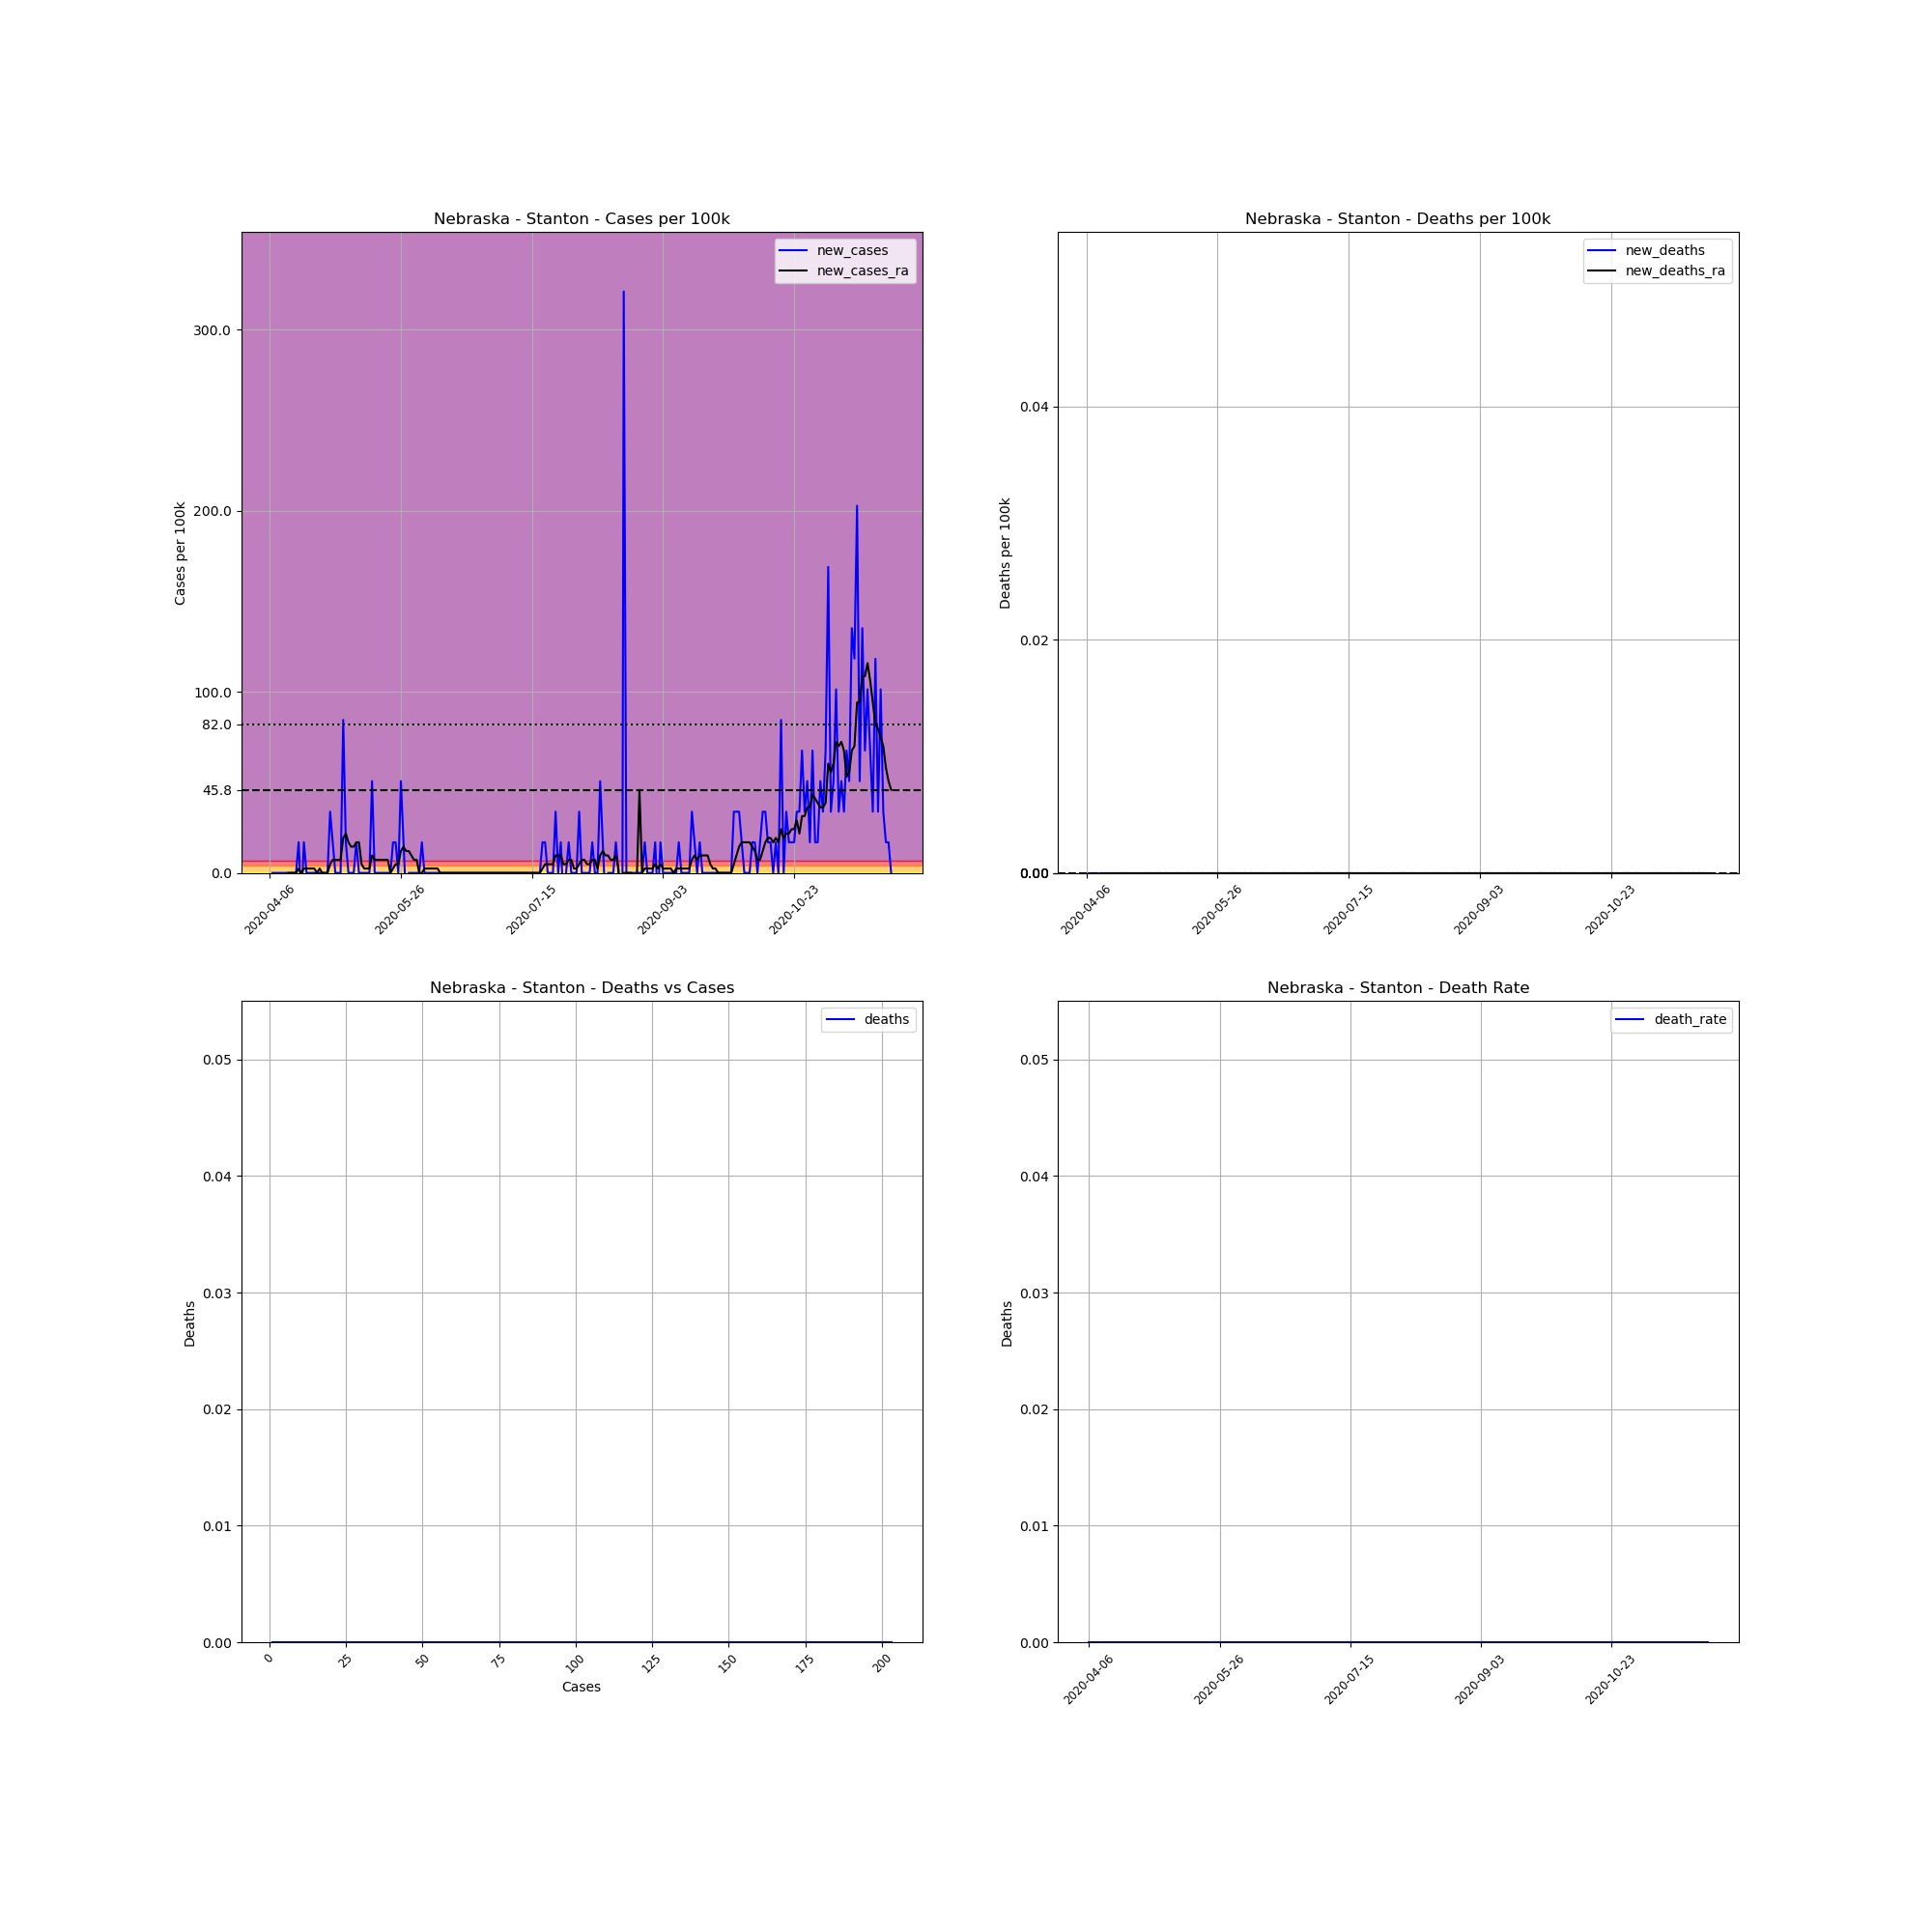

The file beside this chart, header and first rows:
, date, county, state, fips, cases, deaths, COUNTY, STNAME, CTYNAME, POPESTIMATE2019, cases_per_100k, deaths_per_100k, death_rate, new_cases, new_deaths, new_cases_ra, new_deaths_ra
615049, 2020-04-06, Stanton, Nebraska, 31167, 1, 0.0, 167, Nebraska, Stanton, 5920, 16.89, 0.0, 0.0, , , , 
615050, 2020-04-07, Stanton, Nebraska, 31167, 1, 0.0, 167, Nebraska, Stanton, 5920, 16.89, 0.0, 0.0, 0.0, 0.0, , 
615051, 2020-04-08, Stanton, Nebraska, 31167, 1, 0.0, 167, Nebraska, Stanton, 5920, 16.89, 0.0, 0.0, 0.0, 0.0, , 
615052, 2020-04-09, Stanton, Nebraska, 31167, 1, 0.0, 167, Nebraska, Stanton, 5920, 16.89, 0.0, 0.0, 0.0, 0.0, , 
615053, 2020-04-10, Stanton, Nebraska, 31167, 1, 0.0, 167, Nebraska, Stanton, 5920, 16.89, 0.0, 0.0, 0.0, 0.0, , 
615054, 2020-04-11, Stanton, Nebraska, 31167, 1, 0.0, 167, Nebraska, Stanton, 5920, 16.89, 0.0, 0.0, 0.0, 0.0, , 
615055, 2020-04-12, Stanton, Nebraska, 31167, 1, 0.0, 167, Nebraska, Stanton, 5920, 16.89, 0.0, 0.0, 0.0, 0.0, , 
615056, 2020-04-13, Stanton, Nebraska, 31167, 1, 0.0, 167, Nebraska, Stanton, 5920, 16.89, 0.0, 0.0, 0.0, 0.0, 0.0, 0.0
615057, 2020-04-14, Stanton, Nebraska, 31167, 1, 0.0, 167, Nebraska, Stanton, 5920, 16.89, 0.0, 0.0, 0.0, 0.0, 0.0, 0.0
615058, 2020-04-15, Stanton, Nebraska, 31167, 1, 0.0, 167, Nebraska, Stanton, 5920, 16.89, 0.0, 0.0, 0.0, 0.0, 0.0, 0.0
615059, 2020-04-16, Stanton, Nebraska, 31167, 1, 0.0, 167, Nebraska, Stanton, 5920, 16.89, 0.0, 0.0, 0.0, 0.0, 0.0, 0.0
615060, 2020-04-17, Stanton, Nebraska, 31167, 2, 0.0, 167, Nebraska, Stanton, 5920, 33.78, 0.0, 0.0, 16.89, 0.0, 2.413, 0.0
615061, 2020-04-18, Stanton, Nebraska, 31167, 1, 0.0, 167, Nebraska, Stanton, 5920, 16.89, 0.0, 0.0, -16.89, 0.0, 0.0, 0.0
615062, 2020-04-19, Stanton, Nebraska, 31167, 2, 0.0, 167, Nebraska, Stanton, 5920, 33.78, 0.0, 0.0, 16.89, 0.0, 2.413, 0.0
615063, 2020-04-20, Stanton, Nebraska, 31167, 2, 0.0, 167, Nebraska, Stanton, 5920, 33.78, 0.0, 0.0, 0.0, 0.0, 2.413, 0.0
615064, 2020-04-21, Stanton, Nebraska, 31167, 2, 0.0, 167, Nebraska, Stanton, 5920, 33.78, 0.0, 0.0, 0.0, 0.0, 2.413, 0.0
615065, 2020-04-22, Stanton, Nebraska, 31167, 2, 0.0, 167, Nebraska, Stanton, 5920, 33.78, 0.0, 0.0, 0.0, 0.0, 2.413, 0.0
615066, 2020-04-23, Stanton, Nebraska, 31167, 2, 0.0, 167, Nebraska, Stanton, 5920, 33.78, 0.0, 0.0, 0.0, 0.0, 2.413, 0.0
615067, 2020-04-24, Stanton, Nebraska, 31167, 2, 0.0, 167, Nebraska, Stanton, 5920, 33.78, 0.0, 0.0, 0.0, 0.0, 0.0, 0.0
615068, 2020-04-25, Stanton, Nebraska, 31167, 2, 0.0, 167, Nebraska, Stanton, 5920, 33.78, 0.0, 0.0, 0.0, 0.0, 2.413, 0.0
615069, 2020-04-26, Stanton, Nebraska, 31167, 2, 0.0, 167, Nebraska, Stanton, 5920, 33.78, 0.0, 0.0, 0.0, 0.0, 0.0, 0.0
615070, 2020-04-27, Stanton, Nebraska, 31167, 2, 0.0, 167, Nebraska, Stanton, 5920, 33.78, 0.0, 0.0, 0.0, 0.0, 0.0, 0.0
615071, 2020-04-28, Stanton, Nebraska, 31167, 2, 0.0, 167, Nebraska, Stanton, 5920, 33.78, 0.0, 0.0, 0.0, 0.0, 0.0, 0.0
615072, 2020-04-29, Stanton, Nebraska, 31167, 4, 0.0, 167, Nebraska, Stanton, 5920, 67.57, 0.0, 0.0, 33.78, 0.0, 4.826, 0.0
615073, 2020-04-30, Stanton, Nebraska, 31167, 5, 0.0, 167, Nebraska, Stanton, 5920, 84.46, 0.0, 0.0, 16.89, 0.0, 7.239, 0.0
615074, 2020-05-01, Stanton, Nebraska, 31167, 5, 0.0, 167, Nebraska, Stanton, 5920, 84.46, 0.0, 0.0, 0.0, 0.0, 7.239, 0.0
615075, 2020-05-02, Stanton, Nebraska, 31167, 5, 0.0, 167, Nebraska, Stanton, 5920, 84.46, 0.0, 0.0, 0.0, 0.0, 7.239, 0.0
615076, 2020-05-03, Stanton, Nebraska, 31167, 5, 0.0, 167, Nebraska, Stanton, 5920, 84.46, 0.0, 0.0, 0.0, 0.0, 7.239, 0.0
615077, 2020-05-04, Stanton, Nebraska, 31167, 10, 0.0, 167, Nebraska, Stanton, 5920, 168.9, 0.0, 0.0, 84.46, 0.0, 19.31, 0.0
615078, 2020-05-05, Stanton, Nebraska, 31167, 11, 0.0, 167, Nebraska, Stanton, 5920, 185.8, 0.0, 0.0, 16.89, 0.0, 21.72, 0.0
615079, 2020-05-06, Stanton, Nebraska, 31167, 11, 0.0, 167, Nebraska, Stanton, 5920, 185.8, 0.0, 0.0, 0.0, 0.0, 16.89, 0.0
615080, 2020-05-07, Stanton, Nebraska, 31167, 11, 0.0, 167, Nebraska, Stanton, 5920, 185.8, 0.0, 0.0, 0.0, 0.0, 14.48, 0.0
615081, 2020-05-08, Stanton, Nebraska, 31167, 11, 0.0, 167, Nebraska, Stanton, 5920, 185.8, 0.0, 0.0, 0.0, 0.0, 14.48, 0.0
615082, 2020-05-09, Stanton, Nebraska, 31167, 12, 0.0, 167, Nebraska, Stanton, 5920, 202.7, 0.0, 0.0, 16.89, 0.0, 16.89, 0.0
615083, 2020-05-10, Stanton, Nebraska, 31167, 12, 0.0, 167, Nebraska, Stanton, 5920, 202.7, 0.0, 0.0, 0.0, 0.0, 16.89, 0.0
615084, 2020-05-11, Stanton, Nebraska, 31167, 12, 0.0, 167, Nebraska, Stanton, 5920, 202.7, 0.0, 0.0, 0.0, 0.0, 4.826, 0.0
615085, 2020-05-12, Stanton, Nebraska, 31167, 12, 0.0, 167, Nebraska, Stanton, 5920, 202.7, 0.0, 0.0, 0.0, 0.0, 2.413, 0.0
615086, 2020-05-13, Stanton, Nebraska, 31167, 12, 0.0, 167, Nebraska, Stanton, 5920, 202.7, 0.0, 0.0, 0.0, 0.0, 2.413, 0.0
615087, 2020-05-14, Stanton, Nebraska, 31167, 12, 0.0, 167, Nebraska, Stanton, 5920, 202.7, 0.0, 0.0, 0.0, 0.0, 2.413, 0.0
615088, 2020-05-15, Stanton, Nebraska, 31167, 15, 0.0, 167, Nebraska, Stanton, 5920, 253.4, 0.0, 0.0, 50.68, 0.0, 9.653, 0.0
615089, 2020-05-16, Stanton, Nebraska, 31167, 15, 0.0, 167, Nebraska, Stanton, 5920, 253.4, 0.0, 0.0, 0.0, 0.0, 7.239, 0.0
615090, 2020-05-17, Stanton, Nebraska, 31167, 15, 0.0, 167, Nebraska, Stanton, 5920, 253.4, 0.0, 0.0, 0.0, 0.0, 7.239, 0.0
615091, 2020-05-18, Stanton, Nebraska, 31167, 15, 0.0, 167, Nebraska, Stanton, 5920, 253.4, 0.0, 0.0, 0.0, 0.0, 7.239, 0.0
615092, 2020-05-19, Stanton, Nebraska, 31167, 15, 0.0, 167, Nebraska, Stanton, 5920, 253.4, 0.0, 0.0, 0.0, 0.0, 7.239, 0.0
615093, 2020-05-20, Stanton, Nebraska, 31167, 15, 0.0, 167, Nebraska, Stanton, 5920, 253.4, 0.0, 0.0, 0.0, 0.0, 7.239, 0.0
615094, 2020-05-21, Stanton, Nebraska, 31167, 15, 0.0, 167, Nebraska, Stanton, 5920, 253.4, 0.0, 0.0, 0.0, 0.0, 7.239, 0.0
615095, 2020-05-22, Stanton, Nebraska, 31167, 15, 0.0, 167, Nebraska, Stanton, 5920, 253.4, 0.0, 0.0, 0.0, 0.0, 2.0301221021717147e-15, 0.0
615096, 2020-05-23, Stanton, Nebraska, 31167, 16, 0.0, 167, Nebraska, Stanton, 5920, 270.3, 0.0, 0.0, 16.89, 0.0, 2.413, 0.0
615097, 2020-05-24, Stanton, Nebraska, 31167, 17, 0.0, 167, Nebraska, Stanton, 5920, 287.2, 0.0, 0.0, 16.89, 0.0, 4.826, 0.0
615098, 2020-05-25, Stanton, Nebraska, 31167, 17, 0.0, 167, Nebraska, Stanton, 5920, 287.2, 0.0, 0.0, 0.0, 0.0, 4.826, 0.0
615099, 2020-05-26, Stanton, Nebraska, 31167, 20, 0.0, 167, Nebraska, Stanton, 5920, 337.8, 0.0, 0.0, 50.68, 0.0, 12.07, 0.0
615100, 2020-05-27, Stanton, Nebraska, 31167, 21, 0.0, 167, Nebraska, Stanton, 5920, 354.7, 0.0, 0.0, 16.89, 0.0, 14.48, 0.0
615101, 2020-05-28, Stanton, Nebraska, 31167, 20, 0.0, 167, Nebraska, Stanton, 5920, 337.8, 0.0, 0.0, -16.89, 0.0, 12.07, 0.0
615102, 2020-05-29, Stanton, Nebraska, 31167, 20, 0.0, 167, Nebraska, Stanton, 5920, 337.8, 0.0, 0.0, 0.0, 0.0, 12.07, 0.0
615103, 2020-05-30, Stanton, Nebraska, 31167, 20, 0.0, 167, Nebraska, Stanton, 5920, 337.8, 0.0, 0.0, 0.0, 0.0, 9.653, 0.0
615104, 2020-05-31, Stanton, Nebraska, 31167, 20, 0.0, 167, Nebraska, Stanton, 5920, 337.8, 0.0, 0.0, 0.0, 0.0, 7.239, 0.0
615105, 2020-06-01, Stanton, Nebraska, 31167, 20, 0.0, 167, Nebraska, Stanton, 5920, 337.8, 0.0, 0.0, 0.0, 0.0, 7.239, 0.0
615106, 2020-06-02, Stanton, Nebraska, 31167, 20, 0.0, 167, Nebraska, Stanton, 5920, 337.8, 0.0, 0.0, 0.0, 0.0, 2.0301221021717147e-15, 0.0
615107, 2020-06-03, Stanton, Nebraska, 31167, 21, 0.0, 167, Nebraska, Stanton, 5920, 354.7, 0.0, 0.0, 16.89, 0.0, 2.0301221021717147e-15, 0.0
615108, 2020-06-04, Stanton, Nebraska, 31167, 21, 0.0, 167, Nebraska, Stanton, 5920, 354.7, 0.0, 0.0, 0.0, 0.0, 2.413, 0.0
... 178 more rows
